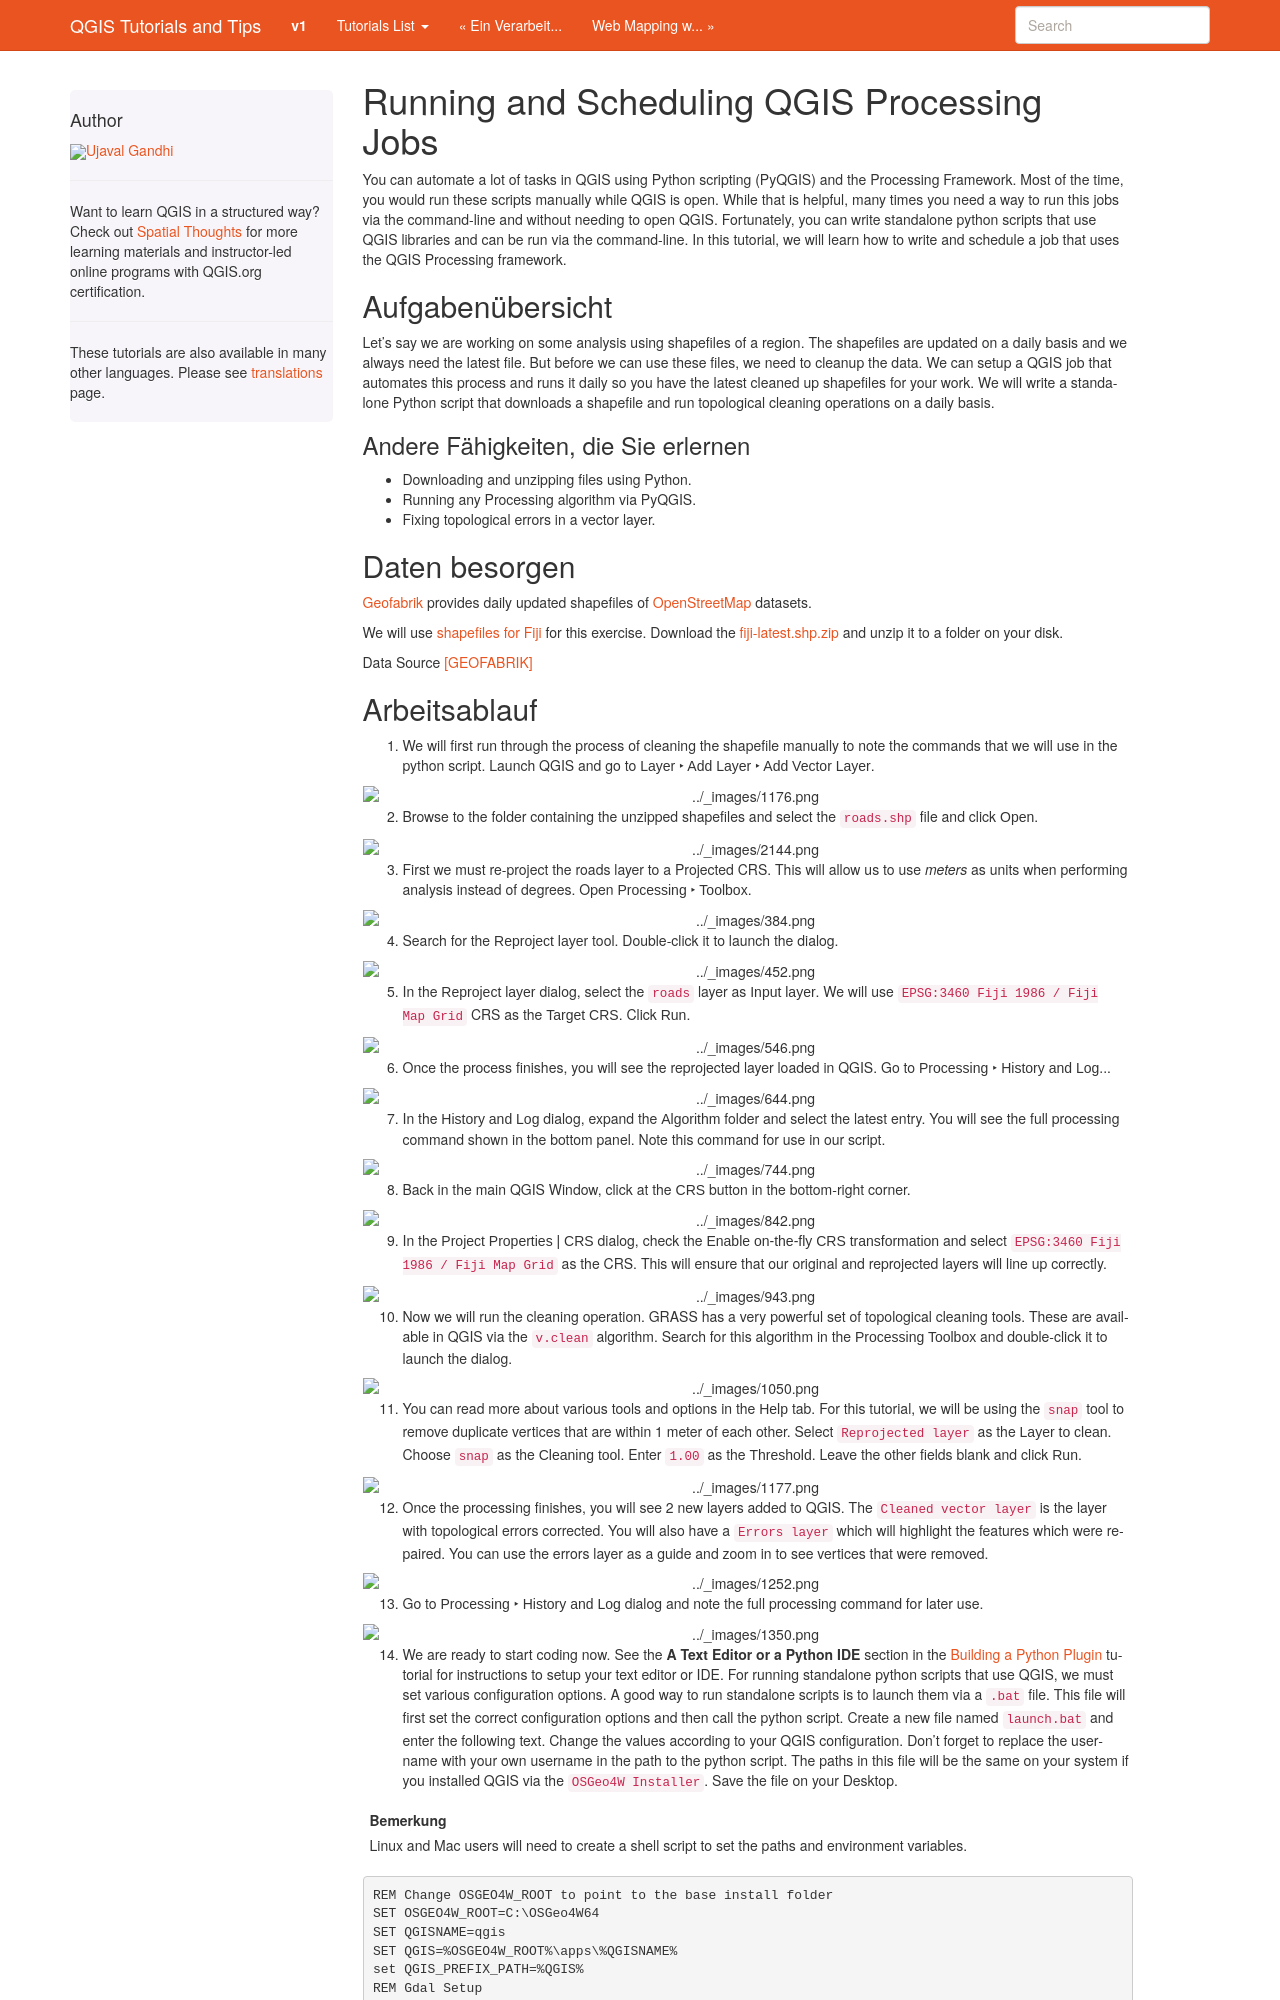

repository: spatialthoughts/qgis-tutorials · page: de/docs/running_qgis_jobs.html · generator: sphinx

Running and Scheduling QGIS Processing Jobs
===========================================
You can automate a lot of tasks in QGIS using Python scripting (PyQGIS) and the
Processing Framework. Most of the time, you would run these scripts manually
while QGIS is open. While that is helpful, many times you need a way to run
this jobs via the command-line and without needing to open QGIS. Fortunately,
you can write standalone python scripts that use QGIS libraries and can be run
via the command-line. In this tutorial, we will learn how to write and
schedule a job that uses the QGIS Processing framework.

Overview of the task
--------------------

Let's say we are working on some analysis using shapefiles of a region. The
shapefiles are updated on a daily basis and we always need the latest file. But
before we can use these files, we need to cleanup the data. We can setup a QGIS
job that automates this process and runs it daily so you have the latest
cleaned up shapefiles for your work. We will write a standalone Python script
that downloads a shapefile and run topological cleaning operations on a daily
basis.

Other skills you will learn
^^^^^^^^^^^^^^^^^^^^^^^^^^^
- Downloading and unzipping files using Python.
- Running any Processing algorithm via PyQGIS.
- Fixing topological errors in a vector layer.

Get the data
------------

`Geofabrik <http://www.geofabrik.de/>`_ provides daily updated shapefiles of
`OpenStreetMap <http://www.openstreetmap.org/>`_ datasets.

We will use `shapefiles for Fiji
<http://download.geofabrik.de/australia-oceania.html>`_ for this exercise.
Download the `fiji-latest.shp.zip
<http://download.geofabrik.de/australia-oceania/fiji-latest.shp.zip>`_ and
unzip it to a folder on your disk.

Data Source [GEOFABRIK]_
